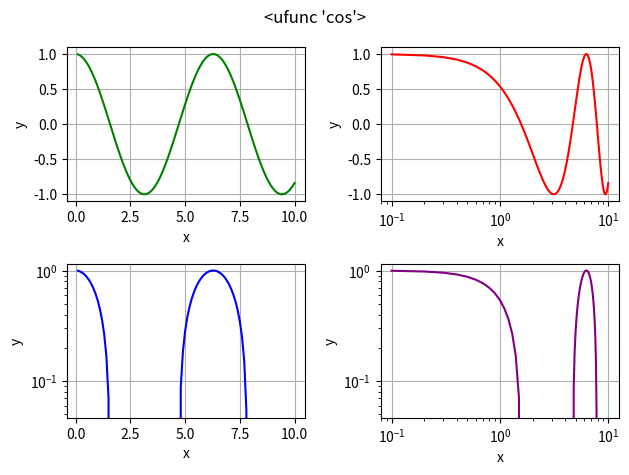

Here is the Python script that generated this plot:
import matplotlib.pyplot as plt
import numpy as np

def plot_subplots(x_min, x_max):
    fig, axs = plt.subplots(2, 2)
    fig.suptitle("exp(e)")

    x_values = np.linspace(x_min, x_max, 100)
    y = np.exp(x_values)

    axs[0, 0].plot(x_values, y, color="green")
    axs[0, 0].set_xlabel("x")
    axs[0, 0].set_ylabel("exp(x)")

    axs[0, 1].plot(x_values, y, color="blue")
    axs[0, 1].set_xlabel("x")
    axs[0, 1].set_ylabel("exp(x)")
    axs[0, 1].set_xscale('log')

    axs[1, 0].plot(x_values, y, color="red")
    axs[1, 0].set_xlabel("x")
    axs[1, 0].set_ylabel("exp(x)")
    axs[1, 0].set_yscale('log')

    axs[1, 1].plot(x_values, y, color="purple")
    axs[1, 1].set_xlabel("x")
    axs[1, 1].set_ylabel("exp(x)")
    axs[1, 1].set_xscale('log')
    axs[1, 1].set_yscale('log')

    plt.tight_layout()
    plt.show()


def plot_subplots_b(x_min, x_max, grid=False, function=np.exp):
    fig, axs = plt.subplots(2, 2)
    fig.suptitle(f"{str(function)}")

    x_values = np.linspace(x_min, x_max, 100)
    y = function(x_values)

    axs[0, 0].plot(x_values, y, color="green")
    axs[0, 0].set_xlabel("x")
    axs[0, 0].set_ylabel("y")
    axs[0, 0].grid(grid)

    axs[0, 1].plot(x_values, y, color="red")
    axs[0, 1].set_xlabel("x")
    axs[0, 1].set_ylabel("y")
    axs[0, 1].set_xscale("log")
    axs[0, 1].grid(grid)

    axs[1, 0].plot(x_values, y, color="blue")
    axs[1, 0].set_xlabel("x")
    axs[1, 0].set_ylabel("y")
    axs[1, 0].set_yscale("log")
    axs[1, 0].grid(grid)

    axs[1, 1].plot(x_values, y, color="purple")
    axs[1, 1].set_xlabel("x")
    axs[1, 1].set_ylabel("y")
    axs[1, 1].set_xscale("log")
    axs[1, 1].set_yscale("log")
    axs[1, 1].grid(grid)

    plt.tight_layout()
    plt.show()

if __name__ == '__main__':
    #plot_subplots(1, 100)
    plot_subplots_b(0.1, 10, True, np.cos)